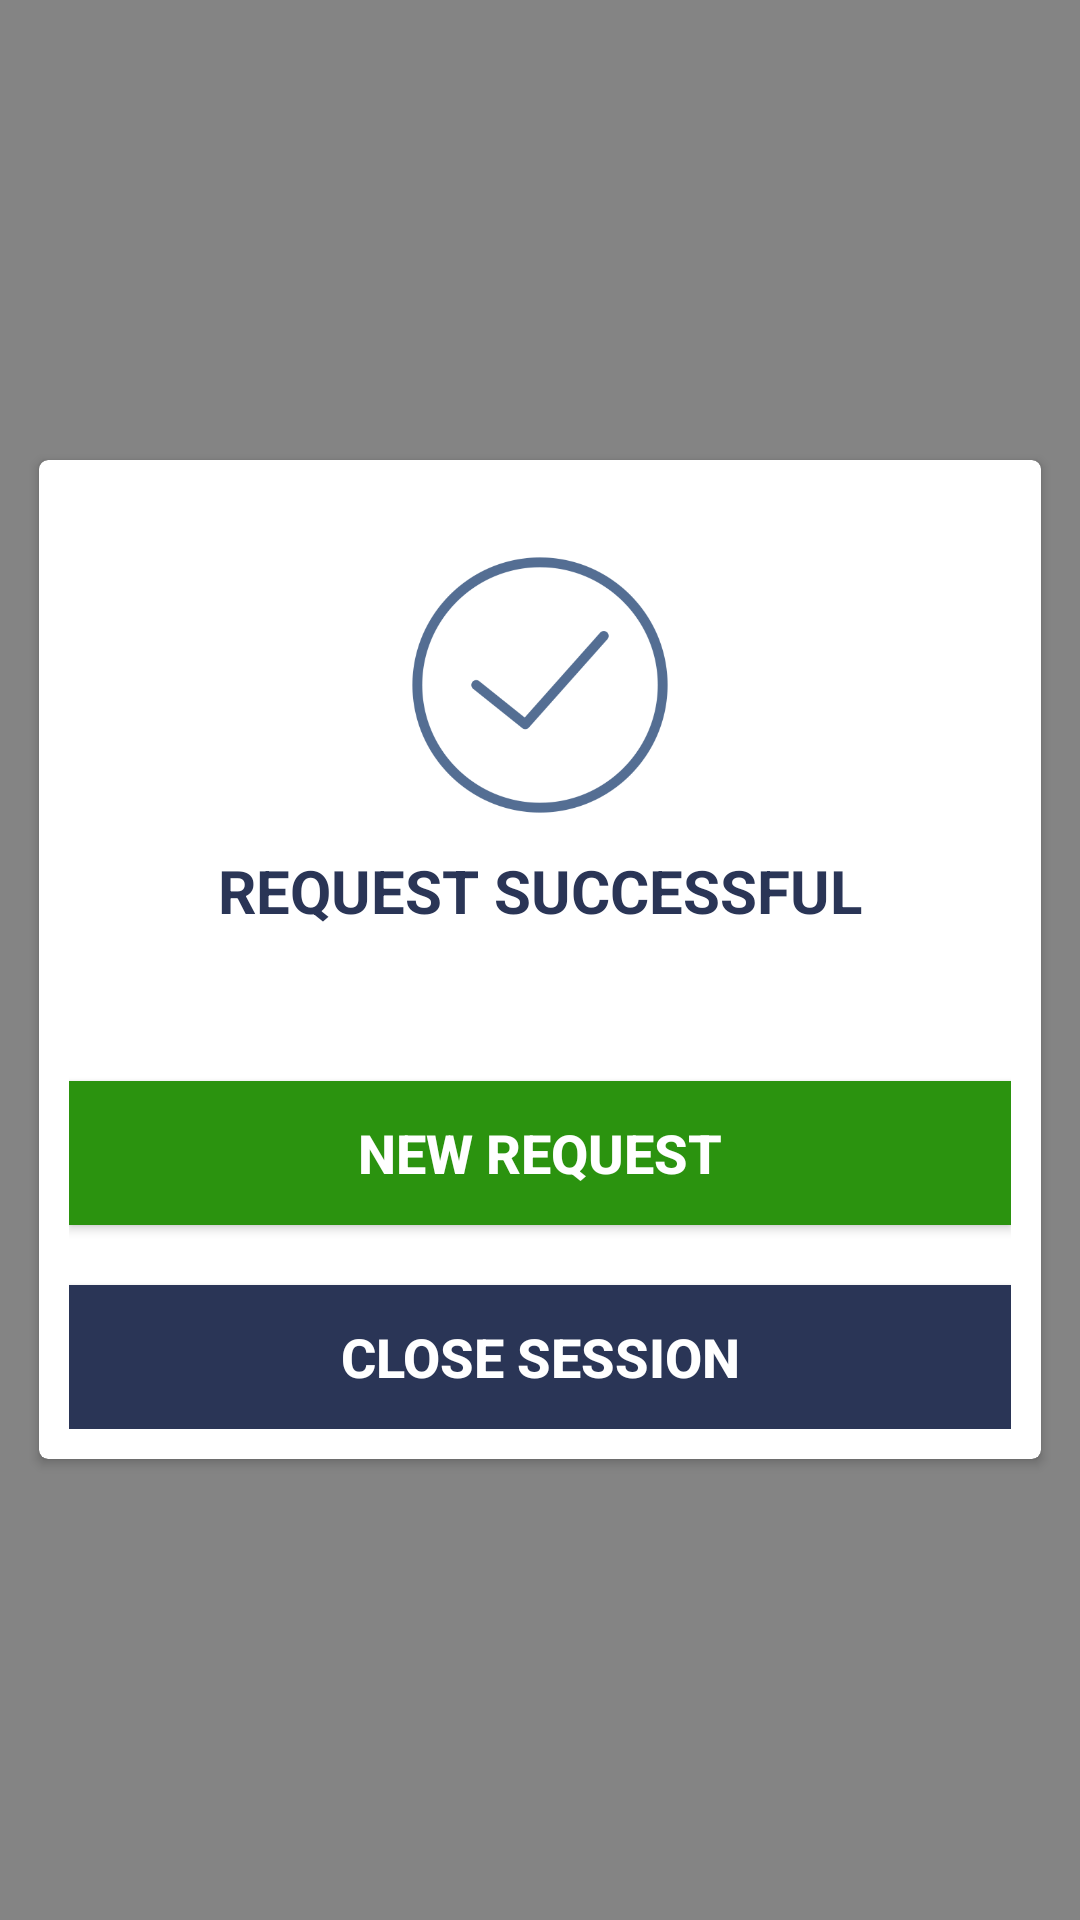

Here is an Android app screen rendered from its layout file. Give the layout XML and the strings, colors and styles it references.
<!-- AndroidManifest.xml: application theme AppTheme -->
<!-- res/layout/activity_payment_success.xml -->
<?xml version="1.0" encoding="utf-8"?>
<RelativeLayout xmlns:android="http://schemas.android.com/apk/res/android"
    xmlns:app="http://schemas.android.com/apk/res-auto"
    xmlns:tools="http://schemas.android.com/tools"
    android:id="@+id/activity_payment_success"
    android:layout_width="match_parent"
    android:layout_height="match_parent"
    android:background="#79000000"
    android:paddingBottom="@dimen/activity_vertical_margin"
    android:paddingLeft="@dimen/activity_horizontal_margin"
    android:paddingRight="@dimen/activity_horizontal_margin"
    android:paddingTop="@dimen/activity_vertical_margin"
    tools:context="com.example.louis.kaya.PaymentSuccess">

    <android.support.v7.widget.CardView
        android:layout_width="match_parent"
        android:layout_height="wrap_content"
        android:layout_centerInParent="true"
        android:layout_margin="10dp"
        android:background="@color/colorPrimary"
        android:orientation="horizontal"
        app:cardCornerRadius="3dp"
        app:cardElevation="2dp"
        app:contentPadding="10dp">

        <LinearLayout
            android:layout_width="match_parent"
            android:layout_height="match_parent"
            android:layout_marginTop="20dp"
            android:orientation="vertical">

            <ImageView
                android:id="@+id/successIcon"
                android:layout_width="90dp"
                android:layout_height="90dp"
                android:layout_gravity="center_horizontal"
                android:layout_marginBottom="10dp"
                android:src="@drawable/successful" />

            <TextView
                android:layout_width="wrap_content"
                android:layout_height="wrap_content"
                android:layout_gravity="center_horizontal"
                android:text="@string/request_successful"
                android:textColor="@color/cardview_backgroundColor"
                android:textSize="20sp"
                android:textStyle="bold" />

            <Button
                android:id="@+id/new_request_btn"
                android:layout_width="match_parent"
                android:layout_height="wrap_content"
                android:layout_marginTop="50dp"
                android:background="@color/colorSuccessBtn"
                android:onClick="START_NEW_SESION"
                android:text="@string/new_request"
                android:textAlignment="center"
                android:textColor="@color/colorPrimary"
                android:textSize="18sp"
                android:textStyle="bold" />

            <Button
                android:id="@+id/close_session"
                android:layout_width="match_parent"
                android:layout_height="wrap_content"
                android:layout_marginTop="20dp"
                android:background="@color/cardview_backgroundColor"
                android:onClick="CLOSE_SESSION"
                android:text="@string/close_session"
                android:textAlignment="center"
                android:textColor="@color/colorPrimary"
                android:textSize="18sp"
                android:textStyle="bold" />

        </LinearLayout>

    </android.support.v7.widget.CardView>

</RelativeLayout>
<!-- resources referenced by this layout -->
<resources>
  <color name="cardview_backgroundColor">#2a3556</color>
  <color name="colorPrimary">#ffffff</color>
  <color name="colorSuccessBtn">#2b930f</color>
  <dimen name="activity_horizontal_margin">3dp</dimen>
  <dimen name="activity_vertical_margin">3dp</dimen>
  <!-- drawable successful: png bitmap (drawable, 19386 bytes) -->
  <string name="close_session">CLOSE SESSION</string>
  <string name="new_request">NEW REQUEST</string>
  <string name="request_successful">REQUEST SUCCESSFUL</string>
  <style name="AppTheme" parent="Theme.AppCompat.Light.DarkActionBar">
          
          <item name="colorPrimary">@color/colorAccent</item>
          <item name="colorPrimaryDark">@color/colorPrimaryDark</item>
          <item name="colorAccent">@color/colorAccent</item>
      </style>
  <color name="colorAccent">#2a3556</color>
  <color name="colorPrimaryDark">#1c2541</color>
</resources>
